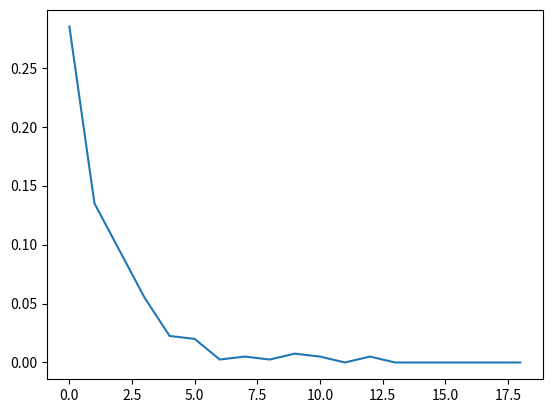

Write Python code to recreate this figure.
import math
import numpy as np
import random
from scipy.integrate import quad
import matplotlib.pyplot as plt


def sin_sig(t,w_zero):
    return

def noise(r,t):
    return (r[0]/2)+np.sum()

def integrand(t,sig_with_noise,w_zero):
    return sig_with_noise[t]*np.sin(w_zero*t)

def diffrence(x,x1,k):
    res = 0
    for i in range(0,k):
        res+= math.fmod(  math.fmod((math.floor(x/2**i)),2) +
                          math.fmod((math.floor(x1/2**i)),2)
                          ,2)
    return res

def test():
    # несущая частота
        freq_zero = 1

        w_zero = 2*math.pi*freq_zero

        V = 1
        T = 1/V
        Pw = 1
        k = 4

        N = 20
        M = 2000
        a = math.sqrt((8/5)*Pw)

        p1_s_n = []
        print(a)

        x = math.floor(random.randint(0, 2**k -1))
        print(x,' = ',bin(x))

        #
        x_high =math.floor(x/2**2)
        x_low =  math.fmod(x, 2**2)

        print(x_high, x_low)

        sig = lambda t: a*((3/2)-x_high)*np.sin(w_zero*t) - a*((3/2)-x_low)*np.cos(w_zero*t)

        for s_n in range(1,N):
            count = 0
            n_zero = 1/s_n
            for i in range(0,M):
                r = np.random.normal(0,math.sqrt(n_zero),9)
                noise = np.fft.fft(r)
                sig_with_noise = [sig(t)+noise[t] for t in range(0,len(noise))]
                function_a = lambda t:sig_with_noise[0]*np.sin(w_zero*t)
                function_b = lambda t:sig_with_noise[0]*np.cos(w_zero*t)

                alpha = quad(function_a,0,T)
                beta = quad(function_b,0,T)

                res_alpha = alpha[0] * (2 / T * a)
                res_beta = beta[0]*(2/T*a)

                high_1 =round((3/2)-res_alpha)

                if(high_1<0):
                    high_1 = 0
                elif(high_1> (2**k)-1):
                    high_1 = (2**k)-1
                else:
                    high_1 = high_1

                low_1 = round((3/2)+res_beta)
                if (low_1 < 0):
                    low_1 = 0
                elif (low_1 > (2 ** k) - 1):
                    low_1 = (2 ** k) - 1
                else:
                    low_1 = low_1

                x_1 = high_1*(2**2)+low_1
                res = diffrence(x,x_1,k)


                count+=res
            p1_s_n.append(count/(k*M))




if __name__=="__main__":

    f_zero = 1
    w_zero = 2*math.pi*f_zero
    V = 1
    T = 1/V
    Pw = 1
    k = 4


    N = 20
    M = 100
    a = math.sqrt((8/5)*Pw)

    x = math.floor(np.random.randint(0,2**k))
    print('X: ',x)

    x_high = math.floor(x / 2 ** 2)
    x_low = round(math.fmod(x, 2 ** 2))

    print('High: {0} Low: {1}'.format(x_high,x_low))

    s = lambda t: a*((3/2)-x_high)*np.sin(w_zero*t) - a*((3/2)-x_low)*np.cos(w_zero*t)

    p_sn = []


    for s_n in range(1,N):
        count = 0
        n_zero = 1/s_n
        for i in range(0,M):
            r = np.random.normal(0,math.sqrt(n_zero/4),10)

            # fourier
            noise = lambda t: r[0]/2 + np.sum([r[2*j-1]*np.sin((2*math.pi*j/2*T)*t) + r[2*j]*np.cos((2*math.pi*j/2*T)*t)
                                        for j in range(0,4)])

            # signal with noise
            st = lambda t: s(t)+noise(t)

            # demodulation
            function_alpha = lambda t: st(t)*np.sin(w_zero*t)
            alpha= quad(function_alpha,0,1)
            res_alpha = (2/(T*a))*alpha[0]

            function_beta = lambda t: st(t)*np.cos(w_zero*t)
            beta= quad(function_beta,0,1)
            res_beta = (2/(T*a))*beta[0]

            high_1 = round((3/2)-res_alpha)
            if high_1 < 0:
                high_1 = 0
            elif high_1>(2**k)-1:
                high_1 = (2**k)-1
            else:
                high_1 = high_1

            low_1 = round((3 / 2) + res_beta)
            if low_1 < 0:
                low_1 = 0
            elif low_1 > (2 ** k) - 1:
                low_1 = (2 ** k) - 1
            else:
                low_1 = low_1

            x1 = high_1*(2**2)+low_1


            dif = diffrence(x,x1,k)
            # print(x,x1,dif)

            count+=dif


        p_sn.append(count/(k*M))



    print(p_sn)

    plt.plot(p_sn)
    plt.show()
